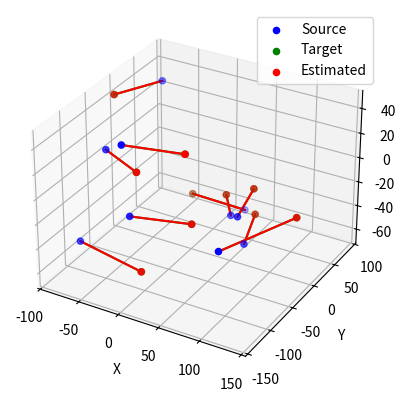
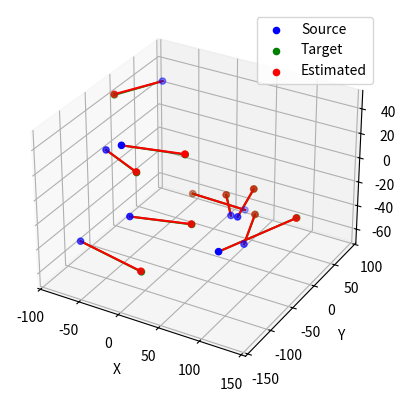

The matplotlib source for these figures, in order:
import numpy as np
import matplotlib.pyplot as plt
from mpl_toolkits.mplot3d import Axes3D
import numpy as np
from mpl_toolkits.mplot3d import Axes3D

### FUNCTIONS + EXAMPLE

#####FUNCTIONS
def generate_points(n,bound):
    """Generate a dataset of 3D points."""
    points = np.random.uniform(-bound, bound, (n, 3))
    return points

def apply_transformation(points, R, T):
    """Apply rotation and translation to the points."""
    transform = np.dot(points, R.T) + T
    return transform

def estimate_pose(source_points, target_points): #ESTIMATE HMATRIX
    """Estimates the pose (rotation and translation) that best aligns the source points to the target points."""
    centroid_source = np.mean(source_points, axis=0)
    centroid_target = np.mean(target_points, axis=0)
    centered_source = source_points - centroid_source
    centered_target = target_points - centroid_target
    H = np.dot(centered_source.T, centered_target)
    U, S, Vt = np.linalg.svd(H)
    R = np.dot(Vt.T, U.T)
    if np.linalg.det(R) < 0:
        Vt[2, :] *= -1
        R = np.dot(Vt.T, U.T)
    T = centroid_target.T - np.dot(R, centroid_source.T)
    return R, T
def visualize_points(source, target, estimated):
    """Visualize the source, target, and estimated points in a 3D plot."""
    fig = plt.figure()
    ax = fig.add_subplot(111, projection='3d')

    ax.scatter(source[:, 0], source[:, 1], source[:, 2], c='b', label='Source')
    ax.scatter(target[:, 0], target[:, 1], target[:, 2], c='g', label='Target')
    ax.scatter(estimated[:, 0], estimated[:, 1], estimated[:, 2], c='r', label='Estimated')

    # Plotting the link between source and target points
    for i in range(len(source)):
        ax.plot([source[i, 0], target[i, 0]], [source[i, 1], target[i, 1]], [source[i, 2], target[i, 2]], c='g')
        ax.plot([source[i, 0], estimated[i, 0]], [source[i, 1], estimated[i, 1]], [source[i, 2], estimated[i, 2]], c='r')

    ax.set_xlabel('X')
    ax.set_ylabel('Y')
    ax.set_zlabel('Z')
    ax.legend()
    

def visualize_error(target, estimated, R_true, R_est):
    """Visualize the error between the target and estimated points."""
    error = np.linalg.norm(target - estimated, axis=1)
    max_error = np.max(error)
    min_error = np.min(error)
    mae_error = np.mean(error)
    mape_error = np.mean(np.abs(np.divide((target - estimated),target)))*100
    print(f"Max Positional Error: {max_error}")
    print(f"Min Positional Error: {min_error}")
    print(f"MAE Positional Error: {mae_error}")
    print(f"MAPE Positional Error (%): {mape_error}")

    
##### EXAMPLE
#parameters
n_points = 10 #number of points
bound = 100 #bound of the points
theta = np.radians(45) #rotation angle
c, s = np.cos(theta), np.sin(theta)
R = np.array([[c, -s, 0], [s, c, 0], [0, 0, 1]])
T = np.array([10, -10, 10]) #translation vector

#generate points
source_points = generate_points(n_points,bound)
print (source_points)
target_points = apply_transformation(source_points, R, T)
noise = bound/100
noise_target_points = apply_transformation(source_points, R, T) + np.random.uniform(-noise,noise,(n_points,3))

# estimate R T and apply transformation 
R_est, T_est = estimate_pose(source_points, target_points)
estimated_points = apply_transformation(source_points, R_est, T_est)
noise_R_est, noise_T_est = estimate_pose(source_points, noise_target_points)
noise_estimated_points = apply_transformation(source_points, noise_R_est, noise_T_est)

#visualize
visualize_points(source_points, target_points, estimated_points)
visualize_error(target_points, estimated_points, R, R_est)
print("------------------------------------- ")
visualize_points(source_points, target_points, noise_estimated_points)
visualize_error(target_points, noise_estimated_points, R, R_est)
plt.show()